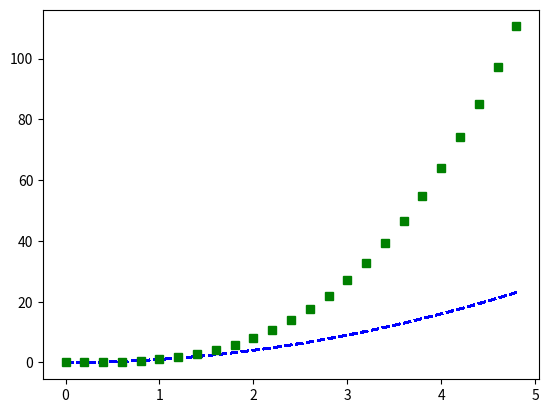

Write Python code to recreate this figure.
import matplotlib.pyplot as mpl
import numpy as np

t = np.arange(0, 5, 0.2)
line, = mpl.plot(t, t**2, 'b--')
line.set_antialiased(False)
lines = mpl.plot(t, t**3, 'rs')
mpl.setp(lines, color='g', linewidth=2.0)
mpl.show()
